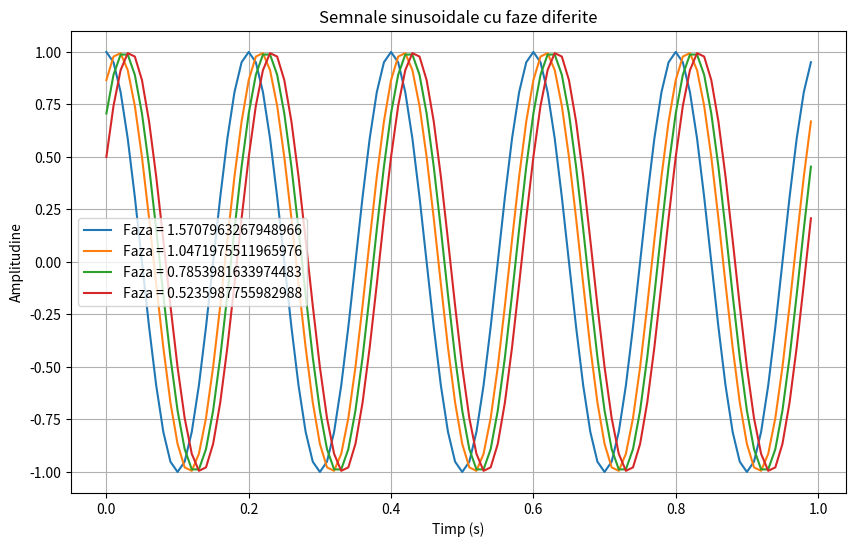
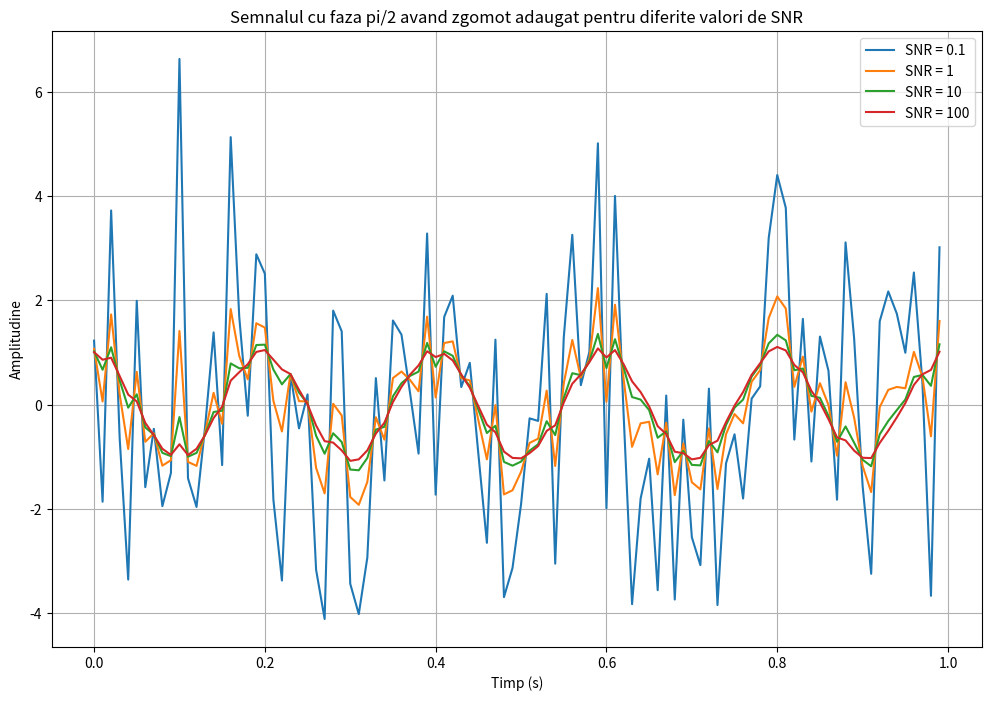

Write Python code to recreate these figures, in order.
import numpy as np
import matplotlib.pyplot as plt

# Definirea parametrilor:
amplitudine = 1
frecventa = 5
t = np.arange(0, 1, 0.01)

faze = [np.pi / 2, np.pi / 3, np.pi / 4, np.pi / 6]
#  list comprehension pentru a genera semnale sinusoidale având diferite faze
semnale = [amplitudine * np.sin(2 * np.pi * frecventa * t + faza) for faza in faze]

# Afisarea semnalelor
plt.figure(figsize=(10, 6))
for signal, faza in zip(semnale, faze):
    plt.plot(t, signal, label=f'Faza = {faza}')
plt.legend()
plt.title('Semnale sinusoidale cu faze diferite')
plt.xlabel('Timp (s)')
plt.ylabel('Amplitudine')
plt.grid(True)
plt.show()


# am creat o functie pentru a calcula gamma dupa formula din enunt

def calc_gamma(s, z, SNR):
    semnal_patrat = np.linalg.norm(s) ** 2
    zgomot_patrat = np.linalg.norm(z) ** 2
    g = np.sqrt(semnal_patrat / (SNR * zgomot_patrat))
    return g

# x este primul semnal
x = semnale[0]
# zgomotul
z = np.random.randn(len(t))
SNRs = [0.1, 1, 10, 100]

plt.figure(figsize=(12, 8))
for snr in SNRs:
    gamma = calc_gamma(x, z, snr)
    zgomot_semnal = x + gamma * z
    plt.plot(t, zgomot_semnal, label=f'SNR = {snr}')

plt.legend()
plt.title('Semnalul cu faza pi/2 avand zgomot adaugat pentru diferite valori de SNR')
plt.xlabel('Timp (s)')
plt.ylabel('Amplitudine')
plt.grid(True)
plt.show()
